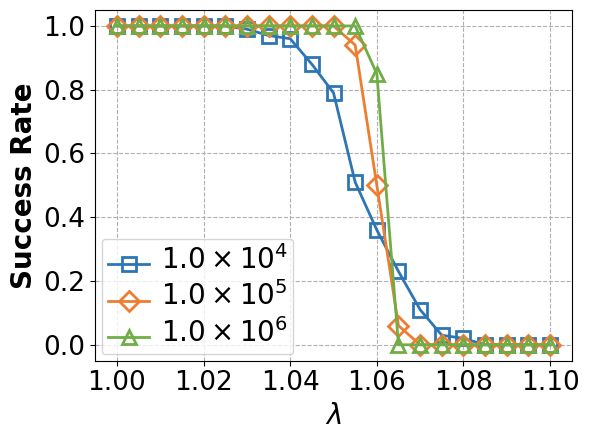

This chart was generated by the following Python code: (Note: this script raises an exception after producing the figure.)
import numpy as np
import matplotlib.pyplot as plt
plt.rc('font', family='Arial')
lambdas = np.arange(1, 1.101, 0.005)
success_rate1 = [1, 1, 1, 1, 1, 1, 0.99, 0.97, 0.96, 0.88, 0.79, 0.51, 0.36, 0.23, 0.11, 0.03, 0.02, 0, 0, 0, 0]
success_rate2 = [1, 1, 1, 1, 1, 1, 1, 1, 1, 1, 1, 0.94, 0.5, 0.06, 0, 0, 0, 0, 0, 0, 0]
success_rate3 = [1, 1, 1, 1, 1, 1, 1, 1, 1, 1, 1, 1, 0.85, 0, 0, 0, 0, 0, 0, 0, 0]
plt.figure(figsize=(6,4.5))
plt.yscale('linear')
plt.xticks(np.arange(1, 1.101, 0.02))
plt.tick_params(labelsize = 19)
ax1 = plt.gca()
plt.tick_params(labelsize = 19)

plt.plot(lambdas, success_rate1, label=r'$1.0\times 10^4$', color='#2e75b6', linestyle='-', marker='s', markersize=10, alpha = 1, linewidth=2, markerfacecolor='none', markeredgewidth=2)
plt.plot(lambdas, success_rate2, label=r'$1.0\times 10^5$', color='#ed7d31', linestyle='-', marker='D', markersize=10, alpha = 1, linewidth=2, markerfacecolor='none', markeredgewidth=2)
plt.plot(lambdas, success_rate3, label=r'$1.0\times 10^6$', color='#70ad47', linestyle='-', marker='^', markersize=10, alpha = 1, linewidth=2, markerfacecolor='none', markeredgewidth=2)

plt.xlabel('$\\lambda$',fontweight='bold',fontsize=20)
plt.ylabel('Success Rate',fontweight='bold',fontsize=20)

plt.legend(loc = 'lower left', ncol=1, handlelength=3)
leg = plt.gca().get_legend() #或leg=ax.get_legend()
ltext = leg.get_texts()
plt.setp(ltext,fontweight='bold',fontsize = 20)
#plt.setp(ltext,fontsize = 22)

ax1.grid(True, linestyle='--', axis='x')
ax1.grid(True, linestyle='--', axis='y')
#plt.legend(fontsize = 16)
# plt.grid(True, which = 'both', linestyle='--', axis='y')
# plt.grid(True, linestyle='--', axis='x')
plt.tight_layout()

plt.savefig('./ExpFigures/static_success_rate_vs_lambda_small_range_random.pdf')
plt.show()
